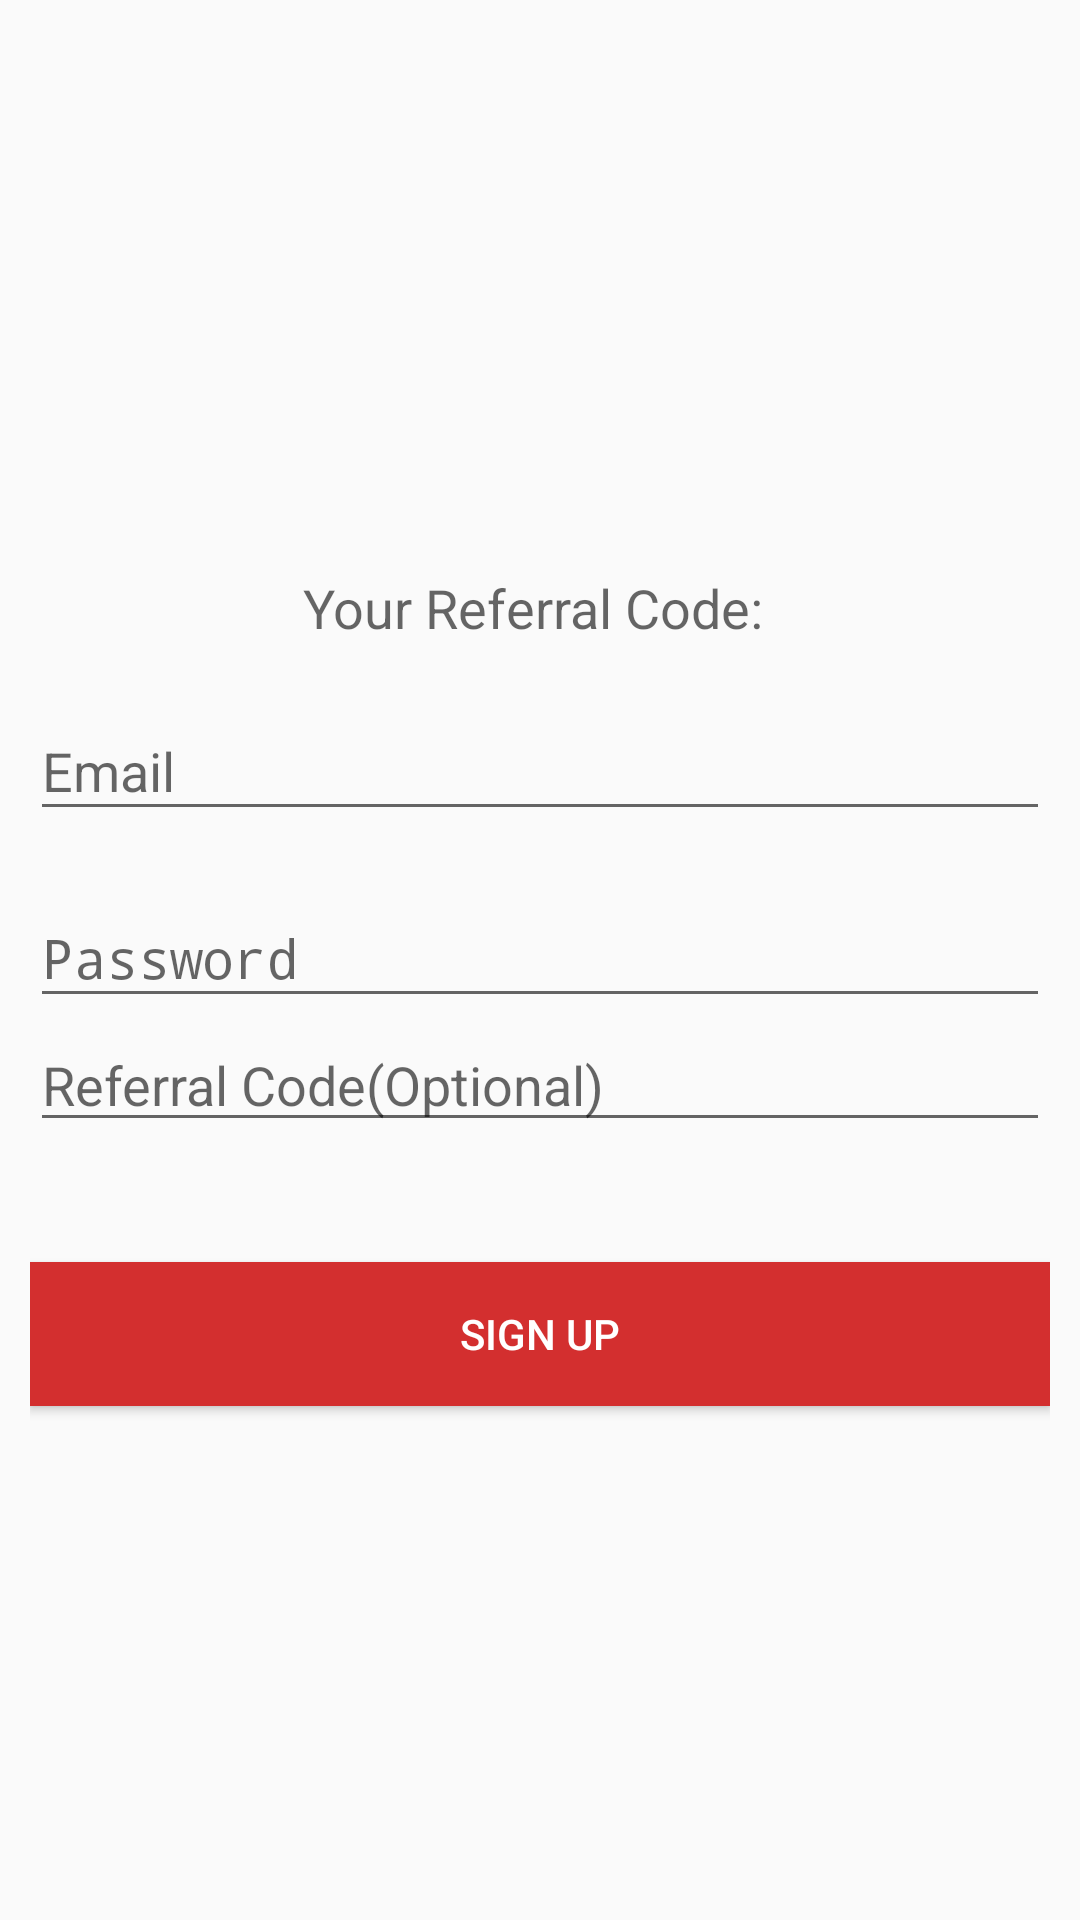

Reconstruct the res/layout file that produces this screen, plus the resources it refers to.
<!-- AndroidManifest.xml: application theme AppTheme -->
<!-- res/layout/activity_sign_up.xml -->
<?xml version="1.0" encoding="utf-8"?>
<LinearLayout xmlns:tools="http://schemas.android.com/tools"
    xmlns:android="http://schemas.android.com/apk/res/android"
    android:layout_width="fill_parent"
    android:layout_height="fill_parent"
    android:gravity="center"
    android:orientation="vertical"
    android:padding="10dp">
    <TextView
        android:layout_width="wrap_content"
        android:layout_height="wrap_content"
        android:id="@+id/resultAnnouncement"/>
    <TextView
        android:layout_width="wrap_content"
        android:id="@+id/signup_invite_code"
        style="@style/Base.TextAppearance.AppCompat.Medium"
        android:textIsSelectable="true"
        android:layout_height="wrap_content"
        android:text="Your Referral Code: "/>
    <android.support.design.widget.TextInputLayout
        android:id="@+id/signup_input_layout_usename"
        android:layout_width="match_parent"
        android:visibility="gone"
        android:layout_height="wrap_content"
        android:layout_centerHorizontal="true"
        android:layout_marginTop="10dp">
        <EditText
            android:id="@+id/signup_input_username"
            android:layout_width="match_parent"
            android:layout_height="wrap_content"
            android:ems="10"
            android:inputType="textPersonName"
            android:hint="Username" />
    </android.support.design.widget.TextInputLayout>
    <android.support.design.widget.TextInputLayout
        android:id="@+id/signup_input_layout_email"
        android:layout_width="match_parent"
        android:layout_height="wrap_content"
        android:layout_centerHorizontal="true"
        android:layout_marginTop="10dp">
        <EditText
            android:id="@+id/signup_input_email"
            android:layout_width="match_parent"
            android:layout_height="wrap_content"
            android:ems="10"
            android:inputType="textEmailAddress"
            android:hint="Email" />
    </android.support.design.widget.TextInputLayout>
    <android.support.design.widget.TextInputLayout
        android:id="@+id/signup_input_layout_password"
        android:layout_width="match_parent"
        android:layout_height="wrap_content"
        android:layout_centerHorizontal="true"
        android:layout_marginTop="10dp">
        <EditText
            android:id="@+id/signup_input_password"
            android:layout_width="match_parent"
            android:layout_height="wrap_content"
            android:ems="10"
            android:inputType="textPassword"
            android:hint="Password" />
    </android.support.design.widget.TextInputLayout>
    <EditText
        android:id="@+id/signup_referral_code"
        android:layout_width="match_parent"
        android:layout_height="wrap_content"
        android:ems="10"
        android:inputType="text"
        android:hint="Referral Code(Optional)" />

    <Button android:id="@+id/btn_signup"
        android:layout_width="fill_parent"
        android:layout_height="wrap_content"
        android:text="Sign Up"
        android:background="@color/colorPrimaryDark"
        android:layout_marginTop="40dp"
        android:textColor="@android:color/white"/>
    <Button android:id="@+id/btn_link_login"
        android:layout_width="fill_parent"
        android:layout_height="wrap_content"
        android:text="Log in"
        android:visibility="gone"
        android:background="@android:color/transparent"
        android:layout_marginTop="10dp"
        android:textColor="@color/colorPrimaryDark"/>
</LinearLayout>

<!-- resources referenced by this layout -->
<resources>
  <color name="colorPrimaryDark">#D32F2F</color>
  <style name="AppTheme" parent="Theme.AppCompat.Light">
          
          <item name="colorPrimary">@color/colorPrimary</item>
          <item name="colorPrimaryDark">@color/colorPrimaryDark</item>
          <item name="colorAccent">@color/colorAccent</item>
          <item name="android:textColor">#000</item>
          <item name="actionBarDivider">@color/actionBarDivider</item>
  
      </style>
  <color name="colorPrimary">#F44336</color>
  <color name="colorAccent">#448AFF</color>
  <color name="actionBarDivider">#BDBDBD</color>
</resources>
